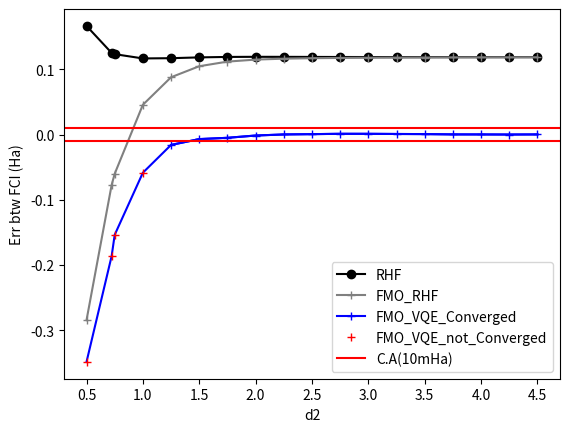

This figure's Python source:
import matplotlib.pyplot as plt

fmo_vqe_result = [
    ('0.500', -5.50562283, False),
    ('0.723', -6.28723939, False),
    ('0.750', -6.31867664, False),
    ('1.000', -6.60301516, False),
    ('1.250', -6.71874946, True),
    ('1.500', -6.77862497, True),
    ('1.750', -6.80665449, True),
    ('2.000', -6.81595755, True),
    ('2.250', -6.81958451, True),
    ('2.500', -6.82120678, True),
    ('2.750', -6.82145089, True),
    ('3.000', -6.82176061, True),
    ('3.250', -6.82209949, True),
    ('3.500', -6.82231447, True),
    ('3.750', -6.82279873, True),
    ('4.000', -6.82284761, True),
    ('4.250', -6.82298382, True),
    ('4.500', -6.82282253, True),
]

fmo_rhf_result = [
    ('0.500', -5.44157185, True),
    ('0.723', -6.17811746, True),
    ('0.750', -6.22490913, True),
    ('1.000', -6.49875199, True),
    ('1.250', -6.61489862, True),
    ('1.500', -6.66679763, True),
    ('1.750', -6.6897268, True),
    ('2.000', -6.69943432, True),
    ('2.250', -6.7032762, True),
    ('2.500', -6.70463639, True),
    ('2.750', -6.70500806, True),
    ('3.000', -6.70501892, True),
    ('3.250', -6.70492023, True),
    ('3.500', -6.70480507, True),
    ('3.750', -6.70470278, True),
    ('4.000', -6.70461913, True),
    ('4.250', -6.70455245, True),
    ('4.500', -6.70449949, True),
]

rhf_result = [
    ('0.500', -4.989959823935791),
    ('0.723', -5.975542520491608),
    ('0.750', -6.041353184093701),
    ('1.000', -6.427645691267571),
    ('1.250', -6.5856434375894874),
    ('1.500', -6.653228207321385),
    ('1.750', -6.682538090160895),
    ('2.000', -6.6951498442028505),
    ('2.250', -6.700475042800692),
    ('2.500', -6.702677082748821),
    ('2.750', -6.703571450787624),
    ('3.000', -6.7039308903790396),
    ('3.250', -6.704077249069623),
    ('3.500', -6.704140800416475),
    ('3.750', -6.704172174197806),
    ('4.000', -6.704190329732539),
    ('4.250', -6.704202314781973),
    ('4.500', -6.7042108867489345),
]

fci_result = [
    ('0.500', -5.156838717715004),
    ('0.723', -6.100940803397322),
    ('0.750', -6.164909038560673),
    ('1.000', -6.5446227472720615),
    ('1.250', -6.702994963054321),
    ('1.500', -6.7718137823222),
    ('1.750', -6.801824601919934),
    ('2.000', -6.81462591579192),
    ('2.250', -6.819897291050053),
    ('2.500', -6.821982241277176),
    ('2.750', -6.822770730760894),
    ('3.000', -6.823052255999846),
    ('3.250', -6.823145165968324),
    ('3.500', -6.823172701808636),
    ('3.750', -6.82317970757806),
    ('4.000', -6.82318115775862),
    ('4.250', -6.823181503556272),
    ('4.500', -6.823181832181917),
]
'''
ccsd_result = [
    -3.411525546751755,
    -4.548688923681719,
    -5.685852430900173,
    -6.823015674236659,
    -7.960179159092178,
    -9.097342481196153,
    -10.234505958700488
]
'''
if __name__ == '__main__':
    corr_rhf = [r[1] - f[1] for r, f in zip(rhf_result, fci_result)]
    # corr_ccsd = [c - f for c, f in zip(ccsd_result, fci_result)]
    corr_fmo_rhf = [r[1] - f[1] for r, f in zip(fmo_rhf_result, fci_result)]
    corr_fmo_vqe = [v[1] - f[1] for v, f in zip(fmo_vqe_result, fci_result)]
    idx = [float(v[0]) for v in fmo_vqe_result]
    idx_vqe_conv = [float(v[0]) for v in fmo_vqe_result if v[2]]
    corr_fmo_vqe_conv = [float(v) for i, v in enumerate(corr_fmo_vqe) if fmo_vqe_result[i][2]]
    idx_vqe_not_conv = [float(v[0]) for v in fmo_vqe_result if not v[2]]
    corr_fmo_vqe_not_conv = [float(v) for i, v in enumerate(corr_fmo_vqe) if not fmo_vqe_result[i][2]]

    plt.xlabel("d2")
    plt.ylabel("Err btw FCI (Ha)")
    plt.plot(idx, corr_rhf, 'ko-', label="RHF")
    plt.plot(idx, corr_fmo_rhf, color="gray", marker='+', label="FMO_RHF")
    plt.plot(idx, corr_fmo_vqe, color="blue")
    plt.plot(idx_vqe_conv, corr_fmo_vqe_conv, color="blue", marker='+', label="FMO_VQE_Converged")
    plt.plot(idx_vqe_not_conv, corr_fmo_vqe_not_conv, 'r+', label="FMO_VQE_not_Converged")
    plt.axhline(y=0.01, color='red', label="C.A(10mHa)")
    plt.axhline(y=-0.01, color='red')
    # plt.plot(idx, corr_ccsd, color="silver", marker='o', label="CCSD")
    plt.legend()
    plt.show()
